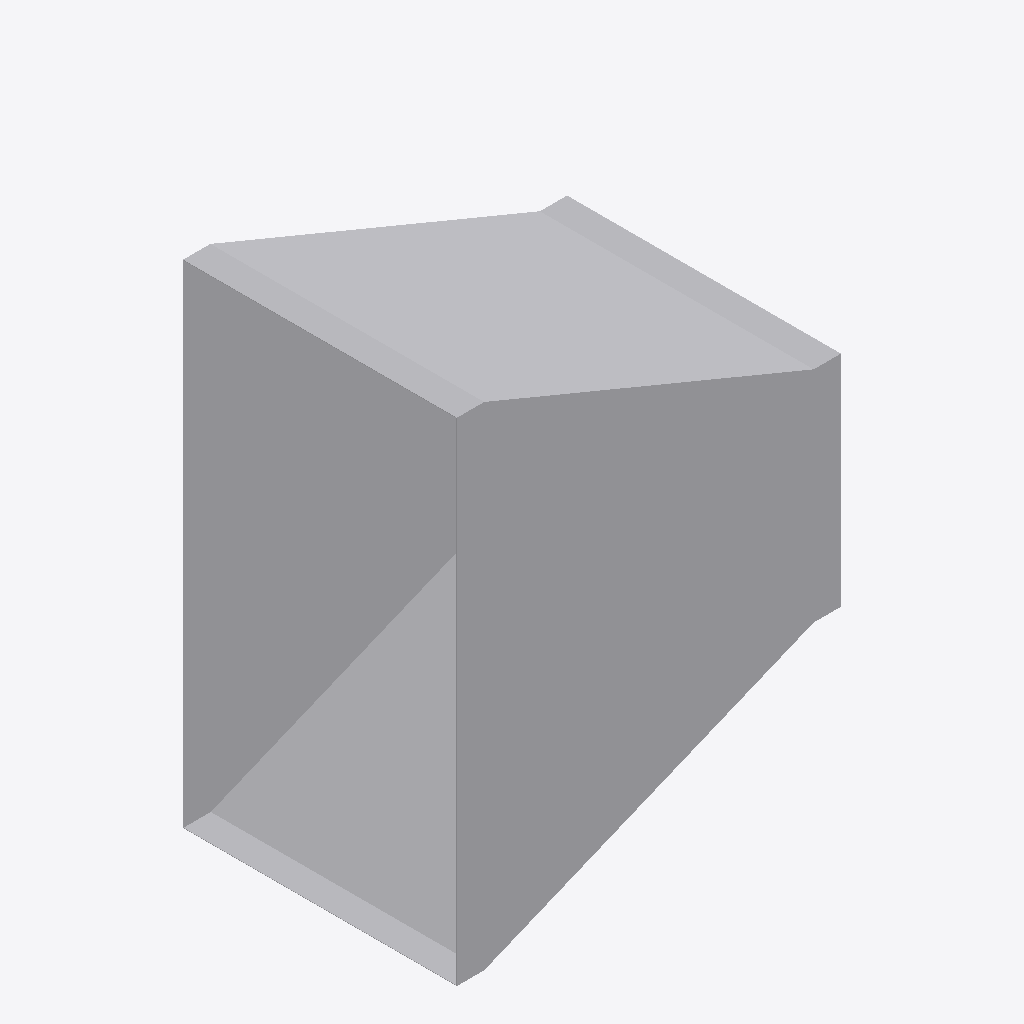
Isometric view of an IFC building model (IFC-SPF (STEP), schema IFC4, length unit metre), seen from the south-west, elements coloured by IFC class: 1 other element (light grey).
Extent 0.704 m × 0.502 m × 0.902 m (x, y, z). Elements (1): 1 IfcDuctFitting.

HEADER;
FILE_DESCRIPTION(('ViewDefinition[DesignTransferView]'),'2;1');
FILE_NAME('/dev/null','2026-11-14T22:50:50+08:00',(''),(''),'IfcOpenShell 0.8.5','IfcOpenShell 0.8.5','Nobody');
FILE_SCHEMA(('IFC4'));
ENDSEC;
DATA;
#1=IFCPROJECT('2G17XG0qD4jOhKevfbrVH6',$,'Declared centred rectangular transition',$,$,$,$,(#8),#3);
#132=IFCDUCTFITTING('2qcXb4QFvUNgT5gITwFCre',$,'RECTANGULAR-TRANSITION',$,$,#138,#133,$,.TRANSITION.);
ENDSEC;
